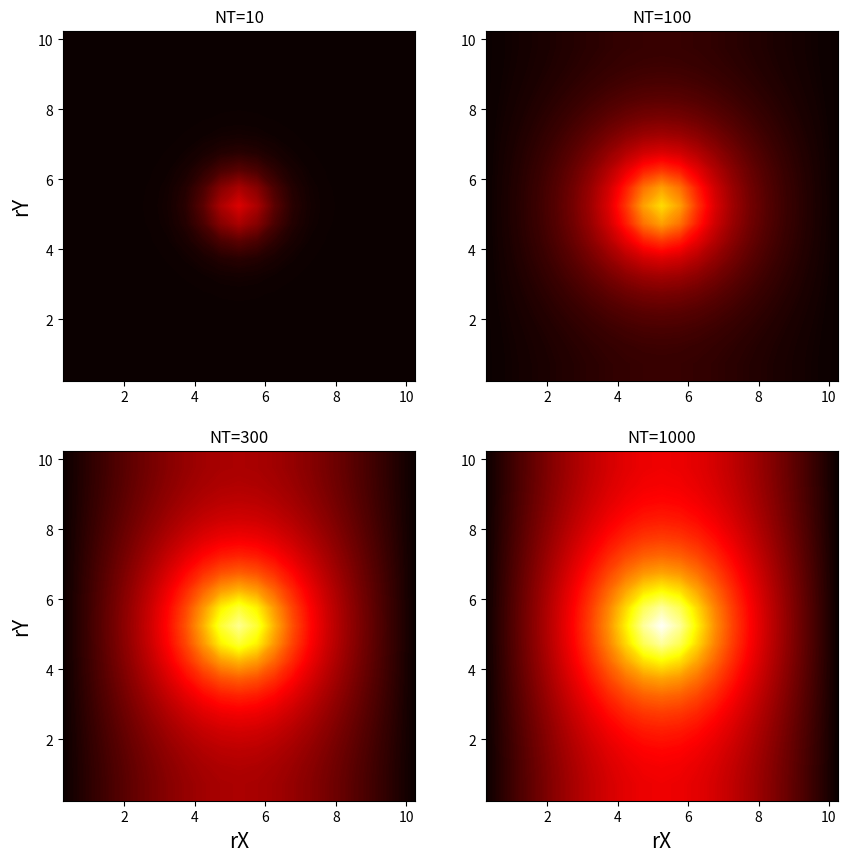

Generate this figure with matplotlib:
# -*- coding: utf-8 -*-

import numpy as np
import matplotlib.pyplot as plt

tau = 0.05  # 时间步长
h = 0.5  # 空间步长
lamda = 1.0
A = 1.0 * tau / h**2
l = 10.0  # 开长
NX = int(l / h)  # 空间节点数
NY = int(l / h)  # 空间节点数
NT = 1000  # 时间步数

U = np.zeros((NX + 1, NY + 1, NT + 1), dtype=float)  # 温度
t = np.arange(0, NT, 1)  # 时间
x = np.arange(0, (NX + 1) * h, h)  # 坐标
y = np.arange(0, (NY + 1) * h, h)  # 坐标

# Time-invariant source on interior grid
Xc, Yc = np.meshgrid(x[1:NX], y[1:NY], indexing="ij")
source = tau * 5.0 * np.exp(-2.0 * ((Xc - 5.0) ** 2 + (Yc - 5.0) ** 2))

for k in range(NT):
    prev = U[:, :, k]
    nxt = U[:, :, k + 1]

    nxt[1:NX, 1:NY] = (
        (1 - 4.0 * A) * prev[1:NX, 1:NY]
        + A
        * (
            prev[2 : NX + 1, 1:NY]
            + prev[0 : NX - 1, 1:NY]
            + prev[1:NX, 2 : NY + 1]
            + prev[1:NX, 0 : NY - 1]
        )
        + source
    )

    # 第二类边界条件 (y-direction Neumann)
    nxt[:, 0] = nxt[:, 1]
    nxt[:, NY] = nxt[:, NY - 1]

    # 第一类边界条件 (x-direction Dirichlet)
    nxt[0, :] = 0.0
    nxt[NX, :] = 0.0

fig = plt.figure(figsize=(10, 10))
ax1 = fig.add_subplot(2, 2, 1)
ax2 = fig.add_subplot(2, 2, 2)
ax3 = fig.add_subplot(2, 2, 3)
ax4 = fig.add_subplot(2, 2, 4)

extent = [0, (NX + 1) * h, 0, (NY + 1) * h]
levels = np.arange(0.0, 3.5, 0.01)
ax1.contourf(U[:, :, 10].T, levels, origin="lower", extent=extent, cmap=plt.cm.hot, label="NT=10")
ax2.contourf(U[:, :, 100].T, levels, origin="lower", extent=extent, cmap=plt.cm.hot)
ax3.contourf(U[:, :, 300].T, levels, origin="lower", extent=extent, cmap=plt.cm.hot)
ax4.contourf(U[:, :, 1000].T, levels, origin="lower", extent=extent, cmap=plt.cm.hot)

ax1.set_ylabel("rY", fontsize=15)
ax3.set_xlabel("rX", fontsize=15)
ax3.set_ylabel("rY", fontsize=15)
ax4.set_xlabel("rX", fontsize=15)
ax1.set_title("NT=10")
ax2.set_title("NT=100")
ax3.set_title("NT=300")
ax4.set_title("NT=1000")
plt.show()
